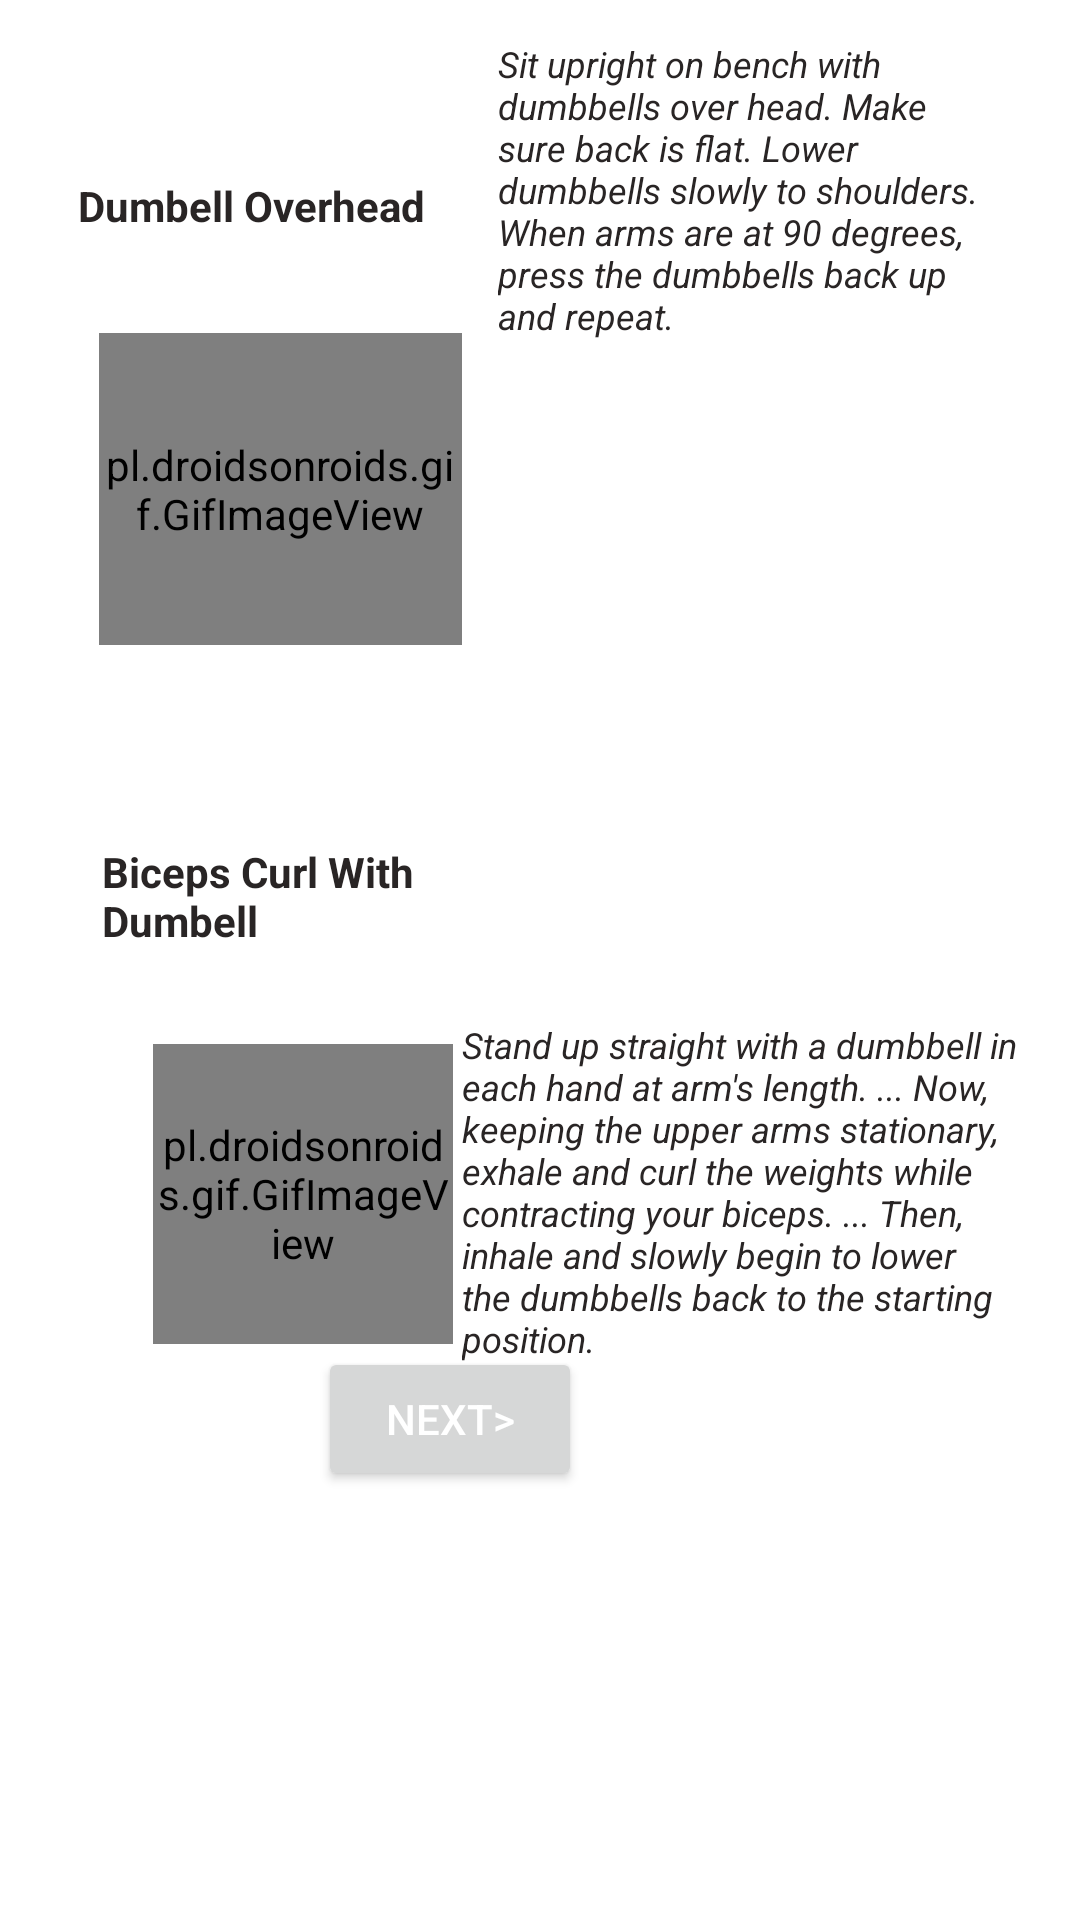

Write the Android layout XML for this screen, with the resource values it uses.
<!-- AndroidManifest.xml: application theme Theme.MyFitnessApp -->
<!-- res/layout/activity_gif6.xml -->
<?xml version="1.0" encoding="utf-8"?>
<RelativeLayout xmlns:android="http://schemas.android.com/apk/res/android"
    xmlns:app="http://schemas.android.com/apk/res-auto"
    xmlns:tools="http://schemas.android.com/tools"
    android:layout_width="match_parent"
    android:layout_height="match_parent"
    tools:context="ForBeginners.gif6">


    <TextView
        android:id="@+id/textView21"
        android:layout_width="128dp"
        android:layout_height="wrap_content"
        android:layout_alignParentStart="true"
        android:layout_alignParentTop="true"
        android:layout_marginStart="26dp"
        android:layout_marginTop="59dp"
        android:text="Dumbell Overhead"
        android:textColor="@color/colorPrimary"
        android:textStyle="bold" />

    <pl.droidsonroids.gif.GifImageView
        android:layout_width="121dp"
        android:layout_height="104dp"
        android:layout_alignEnd="@+id/textView21"
        android:layout_alignParentTop="true"
        android:layout_marginTop="111dp"
        android:src="@drawable/dumbelloverhead" />

    <TextView
        android:id="@+id/textView22"
        android:layout_width="166dp"
        android:layout_height="133dp"
        android:layout_alignParentEnd="true"
        android:layout_alignParentRight="true"
        android:layout_alignParentBottom="true"
        android:layout_marginEnd="28dp"
        android:layout_marginRight="28dp"
        android:layout_marginBottom="494dp"
        android:text="Sit upright on bench with dumbbells over head. Make sure back is flat. Lower dumbbells slowly to shoulders. When arms are at 90 degrees, press the dumbbells back up and repeat."
        android:textAlignment="textStart"
        android:textColor="@color/colorPrimary"
        android:textSize="12sp"
        android:textStyle="italic" />

    <TextView
        android:id="@+id/textView23"
        android:layout_width="117dp"
        android:layout_height="wrap_content"
        android:layout_alignParentStart="true"
        android:layout_alignParentTop="true"
        android:layout_marginStart="34dp"
        android:layout_marginTop="281dp"
        android:text="Biceps Curl With Dumbell"
        android:textColor="@color/colorPrimary"
        android:textStyle="bold" />

    <pl.droidsonroids.gif.GifImageView
        android:layout_width="100dp"
        android:layout_height="100dp"
        android:layout_alignParentStart="true"
        android:layout_alignParentTop="true"
        android:layout_marginStart="51dp"
        android:layout_marginTop="348dp"
        android:src="@drawable/bicepscurl1" />

    <TextView
        android:id="@+id/textView24"
        android:layout_width="187dp"
        android:layout_height="127dp"
        android:layout_alignParentTop="true"
        android:layout_alignParentEnd="true"
        android:layout_alignParentRight="true"
        android:layout_marginTop="340dp"
        android:layout_marginEnd="19dp"
        android:layout_marginRight="19dp"
        android:text="Stand up straight with a dumbbell in each hand at arm's length. ... Now, keeping the upper arms stationary, exhale and curl the weights while contracting your biceps. ... Then, inhale and slowly begin to lower the dumbbells back to the starting position."
        android:textAlignment="textStart"
        android:textColor="@color/colorPrimary"
        android:textSize="12sp"
        android:textStyle="italic" />

    <Button
        android:id="@+id/button6"
        android:layout_width="wrap_content"
        android:layout_height="wrap_content"
        android:layout_alignParentEnd="true"
        android:layout_alignParentBottom="true"
        android:layout_centerHorizontal="true"
        android:layout_marginEnd="166dp"
        android:layout_marginBottom="143dp"
        android:onClick="clicknext6"
        android:text="Next>"
        android:textAlignment="center"
        android:textColor="@color/white" />


</RelativeLayout>
<!-- resources referenced by this layout -->
<resources>
  <color name="colorPrimary">#292525</color>
  <color name="white">#FFFFFFFF</color>
  <!-- drawable bicepscurl1: gif bitmap (drawable, 40006 bytes) -->
  <!-- drawable dumbelloverhead: gif bitmap (drawable, 563763 bytes) -->
  <style name="Theme.MyFitnessApp" parent="Theme.MaterialComponents.DayNight.DarkActionBar">
          
          <item name="colorPrimary">@color/purple_500</item>
          <item name="colorPrimaryVariant">@color/purple_700</item>
          <item name="colorOnPrimary">@color/white</item>
          
          <item name="colorSecondary">@color/teal_200</item>
          <item name="colorSecondaryVariant">@color/teal_700</item>
          <item name="colorOnSecondary">@color/black</item>
          
          <item name="android:statusBarColor" tools:targetApi="l">?attr/colorPrimaryVariant</item>
          
      </style>
  <color name="purple_500">#FF6200EE</color>
  <color name="purple_700">#FF3700B3</color>
  <color name="teal_200">#FF03DAC5</color>
  <color name="teal_700">#FF018786</color>
  <color name="black">#FF000000</color>
</resources>
